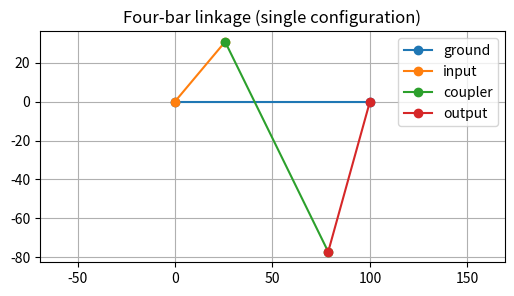

Generate this figure with matplotlib:
# Four-bar linkage proof of concept: solve loop-closure with SymPy and plot one configuration
import numpy as np
import sympy as sp
import matplotlib.pyplot as plt

# -----------------------------
# Parameters (edit these)
# Ground-pivot distance (O2->O4) and link lengths
r1 = 100.0  # ground
r2 = 40.0   # input (crank)
r3 = 120.0  # coupler
r4 = 80.0   # output (rocker)

# Input angle in radians (0 = along +x)
theta2 = np.deg2rad(50.0)

# Initial guesses for unknown angles (radians). Choose near expected configuration.
theta3_guess = np.deg2rad(120.0)
theta4_guess = np.deg2rad(70.0)
# -----------------------------

# Unknowns
t3, t4 = sp.symbols('t3 t4', real=True)

# Vector-loop equations (split into x/y components)
eqx = sp.Eq(r2*sp.cos(theta2) + r3*sp.cos(t3), r1 + r4*sp.cos(t4))
eqy = sp.Eq(r2*sp.sin(theta2) + r3*sp.sin(t3), r4*sp.sin(t4))

# Solve numerically
sol = sp.nsolve([eqx.lhs - eqx.rhs, eqy.lhs - eqy.rhs],
                [t3, t4],
                [theta3_guess, theta4_guess])
theta3_val = float(sol[0])
theta4_val = float(sol[1])

# Joint coordinates
O2 = np.array([0.0, 0.0])
O4 = np.array([r1, 0.0])
A = O2 + np.array([r2*np.cos(theta2), r2*np.sin(theta2)])
B = O4 + np.array([r4*np.cos(theta4_val), r4*np.sin(theta4_val)])

# Residual check of closure
closure_residual = np.linalg.norm(A + np.array([r3*np.cos(theta3_val), r3*np.sin(theta3_val)]) - B)

# Plot one configuration
fig, ax = plt.subplots(figsize=(6,3))
# Links: ground, input, coupler, output
ax.plot([O2[0], O4[0]], [O2[1], O4[1]], '-o', label='ground')
ax.plot([O2[0], A[0]], [O2[1], A[1]], '-o', label='input')
ax.plot([A[0], B[0]], [A[1], B[1]], '-o', label='coupler')
ax.plot([O4[0], B[0]], [O4[1], B[1]], '-o', label='output')
ax.axis('equal')
ax.set_title('Four-bar linkage (single configuration)')
ax.legend(loc='upper right')
ax.grid(True)

theta2_deg = np.rad2deg(theta2)
theta3_deg = np.rad2deg(theta3_val)
theta4_deg = np.rad2deg(theta4_val)

print(f"Solved angles (deg): θ2={theta2_deg:.3f}, θ3={theta3_deg:.3f}, θ4={theta4_deg:.3f}")
print(f"Closure residual (should be ~0): {closure_residual:.3e}")

plt.show()
